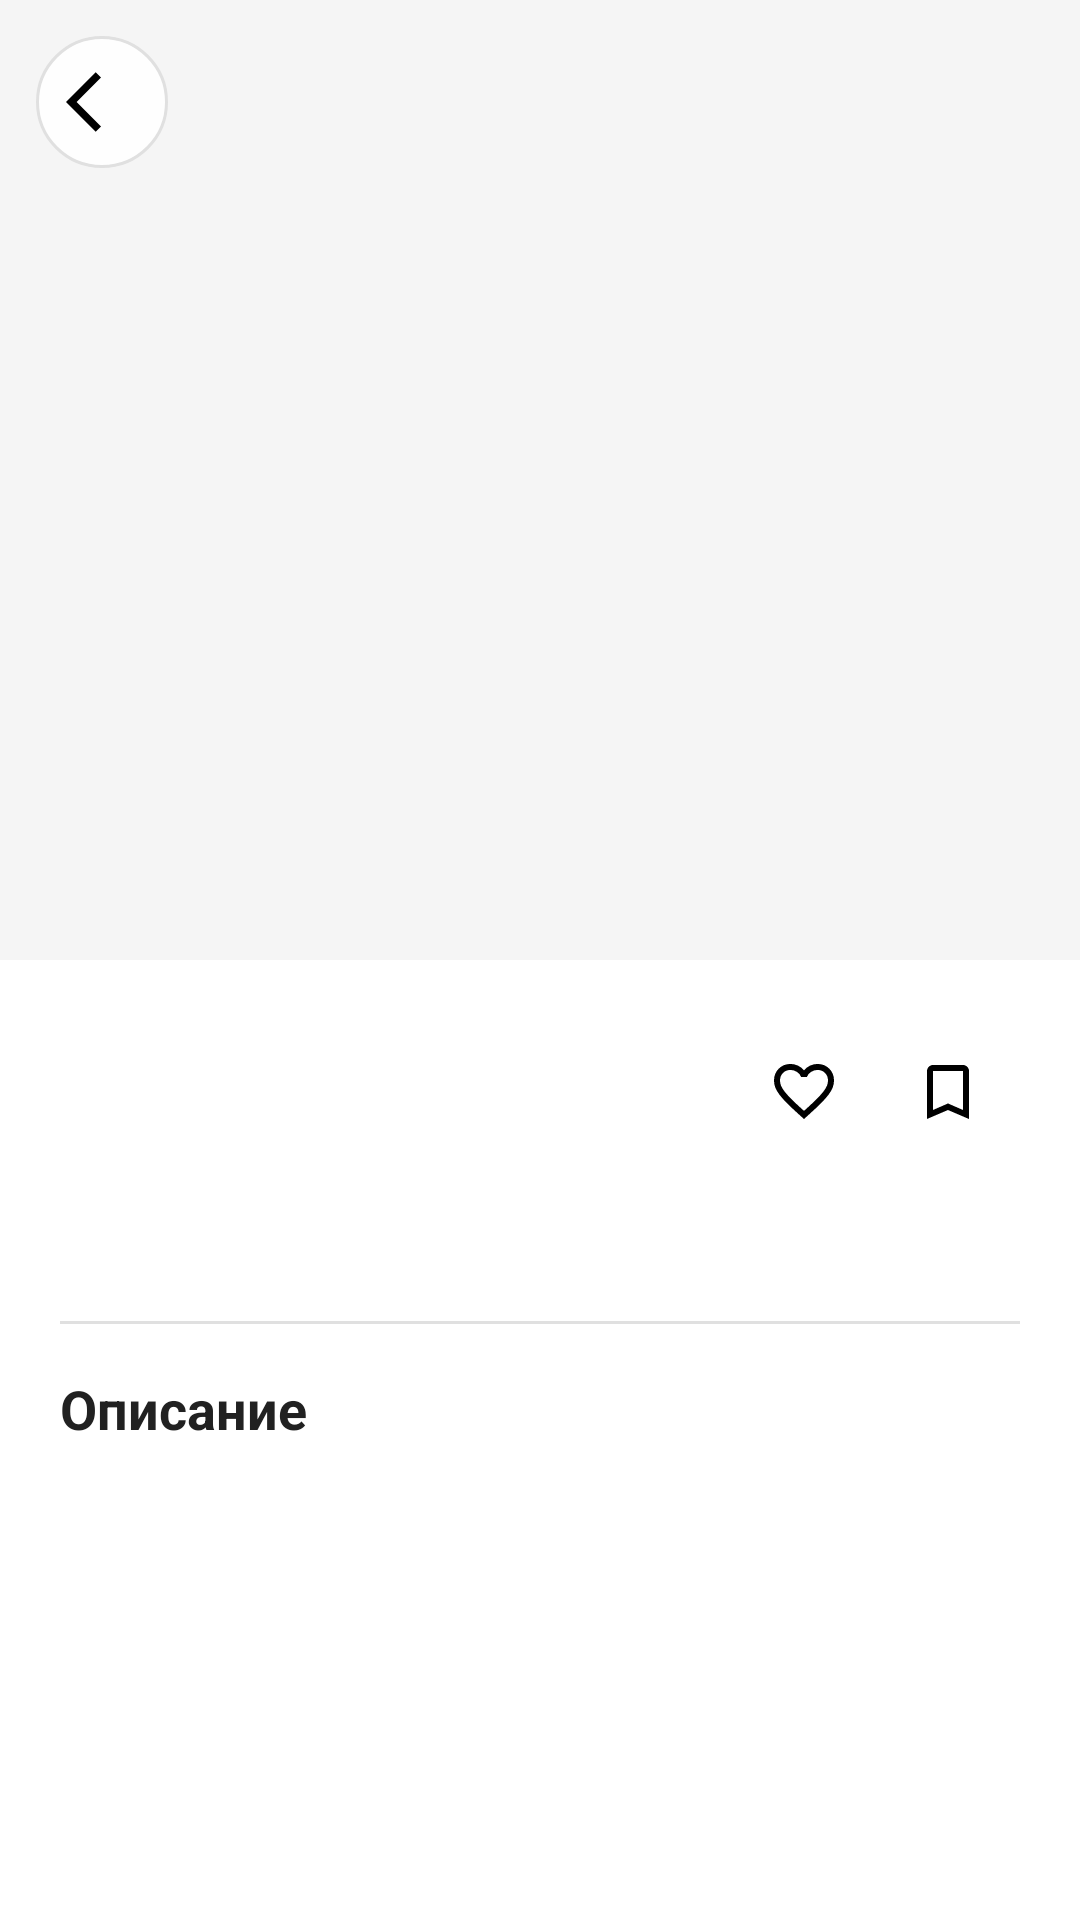

Produce the Android XML layout that renders to this screen, including the resource entries it uses.
<!-- AndroidManifest.xml: application theme Theme.SmartBasketApp -->
<!-- res/layout/activity_product_detail.xml -->
<?xml version="1.0" encoding="utf-8"?>
<FrameLayout xmlns:android="http://schemas.android.com/apk/res/android"
    xmlns:app="http://schemas.android.com/apk/res-auto"
    xmlns:tools="http://schemas.android.com/tools"
    android:layout_width="match_parent"
    android:layout_height="match_parent"
    android:background="?attr/sbSurface"
    tools:context=".ProductDetailActivity">

    <androidx.core.widget.NestedScrollView
        android:layout_width="match_parent"
        android:layout_height="match_parent"
        android:fillViewport="true">

        <LinearLayout
            android:layout_width="match_parent"
            android:layout_height="wrap_content"
            android:orientation="vertical">

            <ImageView
                android:id="@+id/productImage"
                android:layout_width="match_parent"
                android:layout_height="320dp"
                android:background="?attr/sbBackground"
                android:contentDescription="@null"
                android:scaleType="fitCenter"
                tools:src="@drawable/ic_launcher_background" />

            <LinearLayout
                android:layout_width="match_parent"
                android:layout_height="wrap_content"
                android:orientation="vertical"
                android:padding="20dp">

                <LinearLayout
                    android:layout_width="match_parent"
                    android:layout_height="wrap_content"
                    android:gravity="top"
                    android:orientation="horizontal">

                    <TextView
                        android:id="@+id/productName"
                        android:layout_width="0dp"
                        android:layout_height="wrap_content"
                        android:layout_weight="1"
                        android:textColor="?attr/sbTextPrimary"
                        android:textSize="22sp"
                        android:textStyle="bold"
                        tools:text="Молоко 3.2%, 1 л" />

                    <ImageButton
                        android:id="@+id/favoriteButton"
                        android:layout_width="48dp"
                        android:layout_height="48dp"
                        android:background="?attr/selectableItemBackgroundBorderless"
                        android:contentDescription="@string/add_in_favorites"
                        android:src="@drawable/ic_favorite_border" />

                    <ImageButton
                        android:id="@+id/addToListButton"
                        android:layout_width="48dp"
                        android:layout_height="48dp"
                        android:background="?attr/selectableItemBackgroundBorderless"
                        android:contentDescription="@string/add_in_lists"
                        android:src="@drawable/ic_bookmark_border" />
                </LinearLayout>

                <TextView
                    android:id="@+id/productPrice"
                    android:layout_width="wrap_content"
                    android:layout_height="wrap_content"
                    android:layout_marginTop="4dp"
                    android:textColor="@color/accent_green_dark"
                    android:textSize="24sp"
                    android:textStyle="bold"
                    tools:text="2.49 BYN" />

                <View
                    android:layout_width="match_parent"
                    android:layout_height="1dp"
                    android:layout_marginVertical="16dp"
                    android:background="?attr/sbDivider" />

                <TextView
                    android:layout_width="wrap_content"
                    android:layout_height="wrap_content"
                    android:text="@string/product_description_title"
                    android:textColor="?attr/sbTextPrimary"
                    android:textSize="18sp"
                    android:textStyle="bold" />

                <TextView
                    android:id="@+id/productDescription"
                    android:layout_width="match_parent"
                    android:layout_height="wrap_content"
                    android:layout_marginTop="8dp"
                    android:lineSpacingExtra="4dp"
                    android:textColor="?attr/sbTextSecondary"
                    android:textSize="16sp"
                    tools:text="Описание товара" />
            </LinearLayout>
        </LinearLayout>
    </androidx.core.widget.NestedScrollView>

    <ImageButton
        android:id="@+id/backButton"
        android:layout_width="44dp"
        android:layout_height="44dp"
        android:layout_margin="12dp"
        android:background="@drawable/bg_round_button"
        android:contentDescription="@string/back"
        android:src="@drawable/ic_arrow_back"
        app:tint="?attr/sbIcon" />
</FrameLayout>
<!-- resources referenced by this layout -->
<resources>
  <color name="accent_green_dark">#8BC34A</color>
  <!-- drawable bg_round_button (drawable) -->
  <?xml version="1.0" encoding="utf-8"?>
  <shape xmlns:android="http://schemas.android.com/apk/res/android"
      android:shape="oval">
      <solid android:color="?attr/sbOverlay" />
      <stroke
          android:width="1dp"
          android:color="?attr/sbDivider" />
  </shape>
  <!-- drawable ic_arrow_back (drawable) -->
  <vector xmlns:android="http://schemas.android.com/apk/res/android"
      android:autoMirrored="true"
      android:height="24dp"
      android:tint="?attr/sbIcon"
      android:viewportHeight="24"
      android:viewportWidth="24"
      android:width="24dp">
        
      <path android:fillColor="@android:color/white"
          android:pathData="M11.67,3.87L9.9,2.1 0,12l9.9,9.9 1.77,-1.77L3.54,12z"/>
      
  </vector>
  <!-- drawable ic_bookmark_border (drawable) -->
  <vector
      xmlns:android="http://schemas.android.com/apk/res/android"
      android:height="24dp"
      android:tint="?attr/sbIcon"
      android:viewportHeight="24"
      android:viewportWidth="24"
      android:width="24dp">
        
      <path
      android:fillColor="@android:color/white"
      android:pathData="M17,3L7,3c-1.1,0 -1.99,0.9 -1.99,2L5,21l7,-3 7,3L19,5c0,-1.1 -0.9,-2 -2,-2zM17,18l-5,-2.18L7,18L7,5h10v13z"/>
      
  </vector>
  <!-- drawable ic_favorite_border (drawable) -->
  <vector xmlns:android="http://schemas.android.com/apk/res/android"
      android:width="24dp"
      android:height="24dp"
      android:tint="?attr/sbIcon"
      android:viewportWidth="960"
      android:viewportHeight="960"    >
    <path
        android:fillColor="@android:color/white"
        android:pathData="M480,840L422,788Q321,697 255,631Q189,565 150,512.5Q111,460 95.5,416Q80,372 80,326Q80,232 143,169Q206,106 300,106Q352,106 399,128Q446,150 480,190Q514,150 561,128Q608,106 660,106Q754,106 817,169Q880,232 880,326Q880,372 864.5,416Q849,460 810,512.5Q771,565 705,631Q639,697 538,788L480,840ZM480,732Q576,646 638,584.5Q700,523 736,477.5Q772,432 786,396.5Q800,361 800,326Q800,266 760,226Q720,186 660,186Q613,186 573,212.5Q533,239 518,280L518,280L442,280L442,280Q427,239 387,212.5Q347,186 300,186Q240,186 200,226Q160,266 160,326Q160,361 174,396.5Q188,432 224,477.5Q260,523 322,584.5Q384,646 480,732ZM480,459Q480,459 480,459Q480,459 480,459Q480,459 480,459Q480,459 480,459Q480,459 480,459Q480,459 480,459Q480,459 480,459Q480,459 480,459L480,459L480,459L480,459Q480,459 480,459Q480,459 480,459Q480,459 480,459Q480,459 480,459Q480,459 480,459Q480,459 480,459Q480,459 480,459Q480,459 480,459Z"/>
  </vector>
  <string name="add_in_favorites">Добавить в избранное</string>
  <string name="add_in_lists">Добавить в список покупок</string>
  <string name="back">Назад</string>
  <string name="product_description_title">Описание</string>
  <style name="Theme.SmartBasketApp" parent="Theme.SmartBasketApp.Light" />
  <color name="link_green">#AEEA00</color>
  <color name="surface_white">#FFFFFF</color>
  <color name="text_primary">#212121</color>
  <color name="text_secondary">#757575</color>
  <color name="bg_light">#F5F5F5</color>
  <color name="card_bg">#FFFFFF</color>
  <color name="icon_inactive">#000000</color>
  <color name="divider">#E0E0E0</color>
  <color name="search_bar_bg">#F0F0F0</color>
  <color name="overlay_surface">#E6FFFFFF</color>
  <color name="card_stroke">#E6E6E6</color>
</resources>
